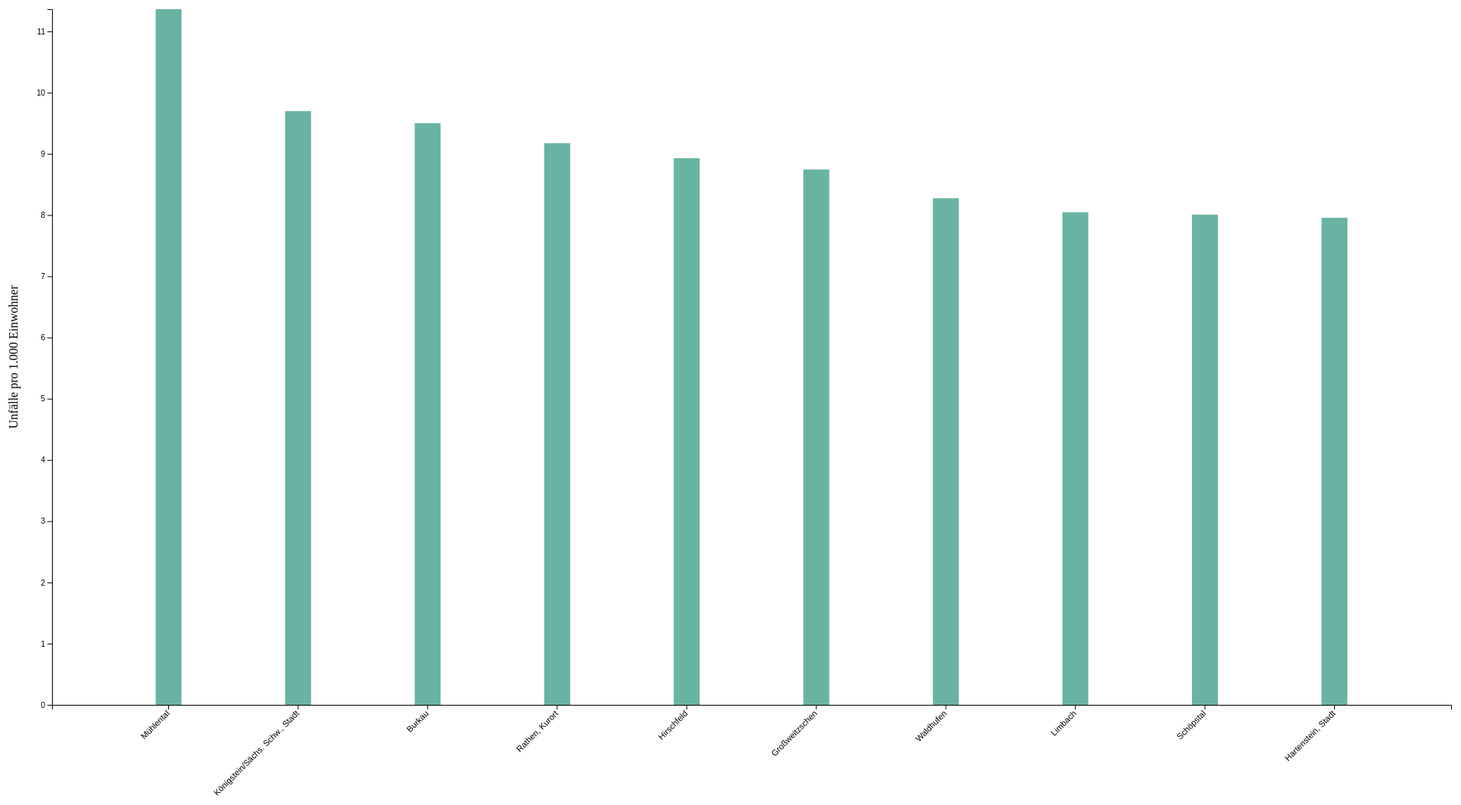
D3 v4 page, settled after 480 driven frames (8 s of simulated time); the page loaded 1 data file(s).



var margin = {top: 30, right: 30, bottom: 140, left: 60},
    width = 1920 - margin.left - margin.right,
    height = 1080 - margin.top - margin.bottom;

var svg = d3.select("#my_dataviz")
  .append("svg")
    .attr("width", width + margin.left + margin.right)
    .attr("height", height + margin.top + margin.bottom)
  .append("g")
    .attr("transform", "translate(" + margin.left + "," + margin.top + ")");

// WICHTIG: Pfad zu deiner eigenen CSV (liegt neben dieser HTML-Datei)
d3.csv("result1.csv", function(data) {

  // Top 20 nach Unfallrate sortiert
  data.sort(function(a, b) { return b.rate - a.rate; });

  var x = d3.scaleBand()
    .range([0, width])
    .domain(data.map(function(d) { return d.name; }))
    .padding(0.8);
  svg.append("g")
    .attr("transform", "translate(0," + height + ")")
    .call(d3.axisBottom(x))
    .selectAll("text")
      .attr("transform", "translate(-10,0)rotate(-45)")
      .style("text-anchor", "end")
      .style("font-size", "11px");

  var y = d3.scaleLinear()
    .domain([0, d3.max(data, function(d) { return +d.rate; })])
    .range([height, 0]);
  svg.append("g")
    .call(d3.axisLeft(y));

  svg.selectAll("mybar")
    .data(data)
    .enter()
    .append("rect")
      .attr("x", function(d) { return x(d.name); })
      .attr("y", function(d) { return y(+d.rate); })
      .attr("width", x.bandwidth())
      .attr("height", function(d) { return height - y(+d.rate); })
      .attr("fill", "#69b3a2");

  // Achsentitel
  svg.append("text")
    .attr("x", -height / 2)
    .attr("y", -45)
    .attr("transform", "rotate(-90)")
    .style("text-anchor", "middle")
    .text("Unfälle pro 1.000 Einwohner");

});



### data: result1.csv
name, unfaelle, population, rate
Mühlental, 13, 1144, 11.36
Königstein/Sächs. Schw., Stadt, 20, 2062, 9.699
Burkau, 24, 2526, 9.501
Rathen, Kurort, 3, 327, 9.174
Hirschfeld, 9, 1008, 8.929
Großweitzschen, 23, 2630, 8.745
Waldhufen, 19, 2296, 8.275
Limbach, 11, 1367, 8.047
Schöpstal, 18, 2248, 8.007
Hartenstein, Stadt, 35, 4399, 7.956